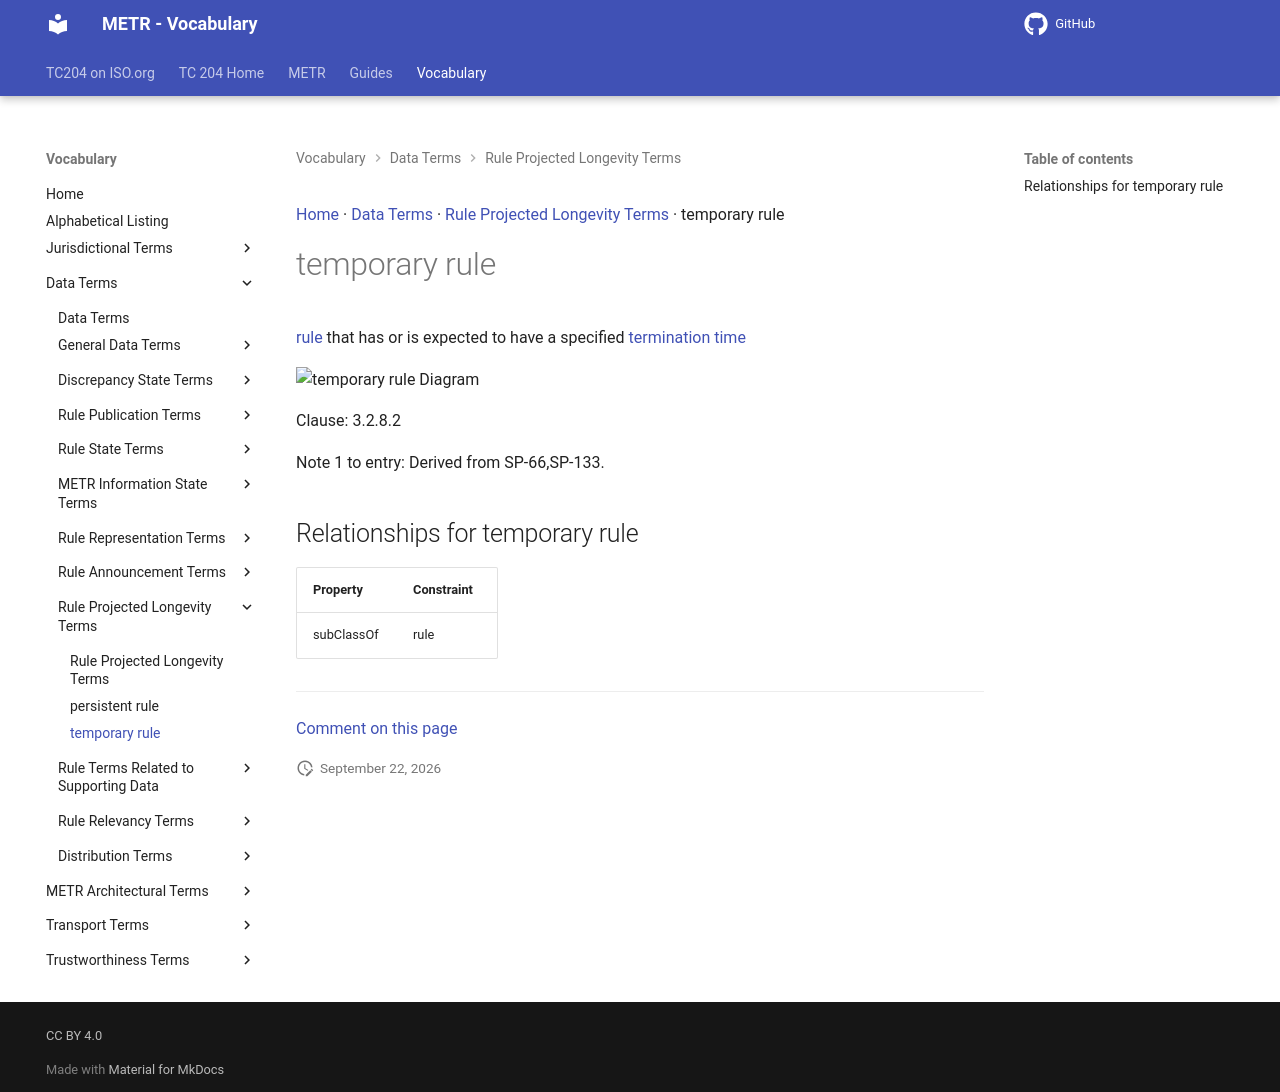

repository: ISO-TC204/iso24315-vocab · page: v1.1.0-alpha.1/terms/temporary rule/index.html · generator: mkdocs

[Home](../index.md) · [Data Terms](groups/Data Terms.md) · [Rule Projected Longevity Terms](patterns/Rule Projected Longevity Terms.md) · temporary rule

# temporary rule

[rule](rule.md) that has or is expected to have a specified [termination time](termination time.md)

<object type="image/svg+xml" data="../../diagrams/temporary rule.dot.svg">
    <img alt="temporary rule Diagram" src="../../diagrams/temporary rule.dot.png" /> <!-- Fallback for non-SVG browsers -->
</object>

Clause: 3.2.8.2

Note 1 to entry: Derived from SP-66,SP-133.

## Relationships for temporary rule

| Property | Constraint |
| --- | --- |
| subClassOf | rule |


---

[Comment on this page](https://github.com/ISO-TC204/iso24315-vocab/issues/new?template=page-feedback.yml&title=%5BPage+feedback%5D+temporary+rule&page-title=temporary+rule&page-path=terms%2Ftemporary+rule.md)
